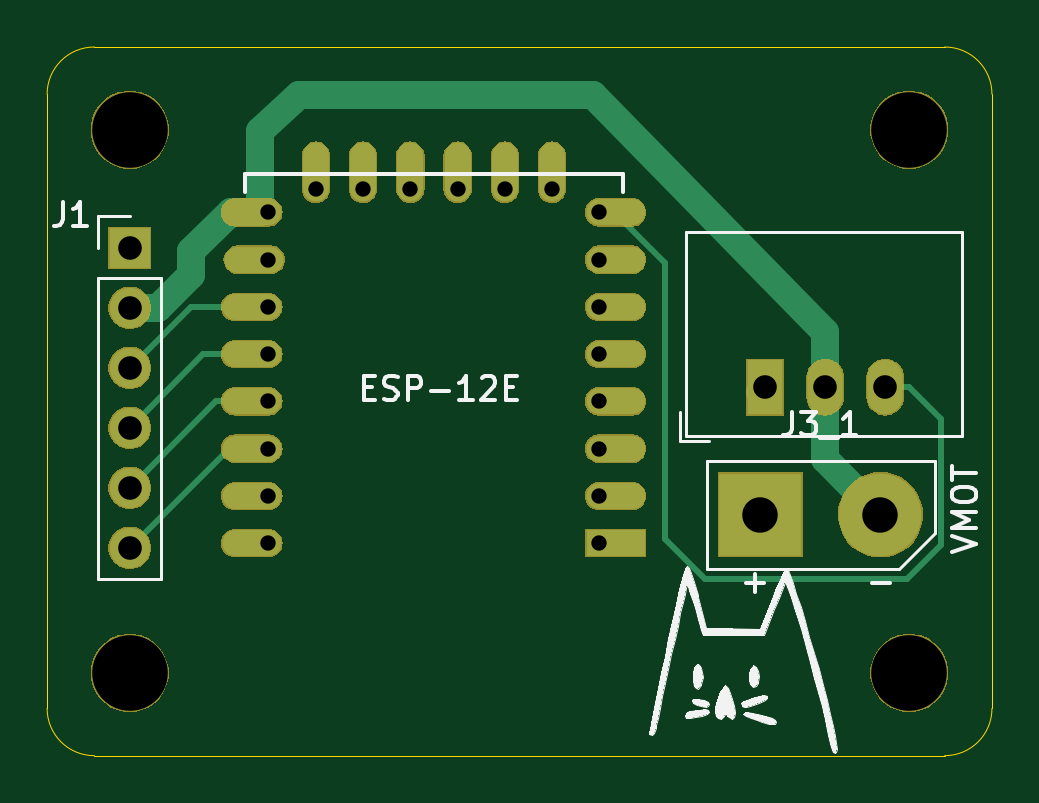
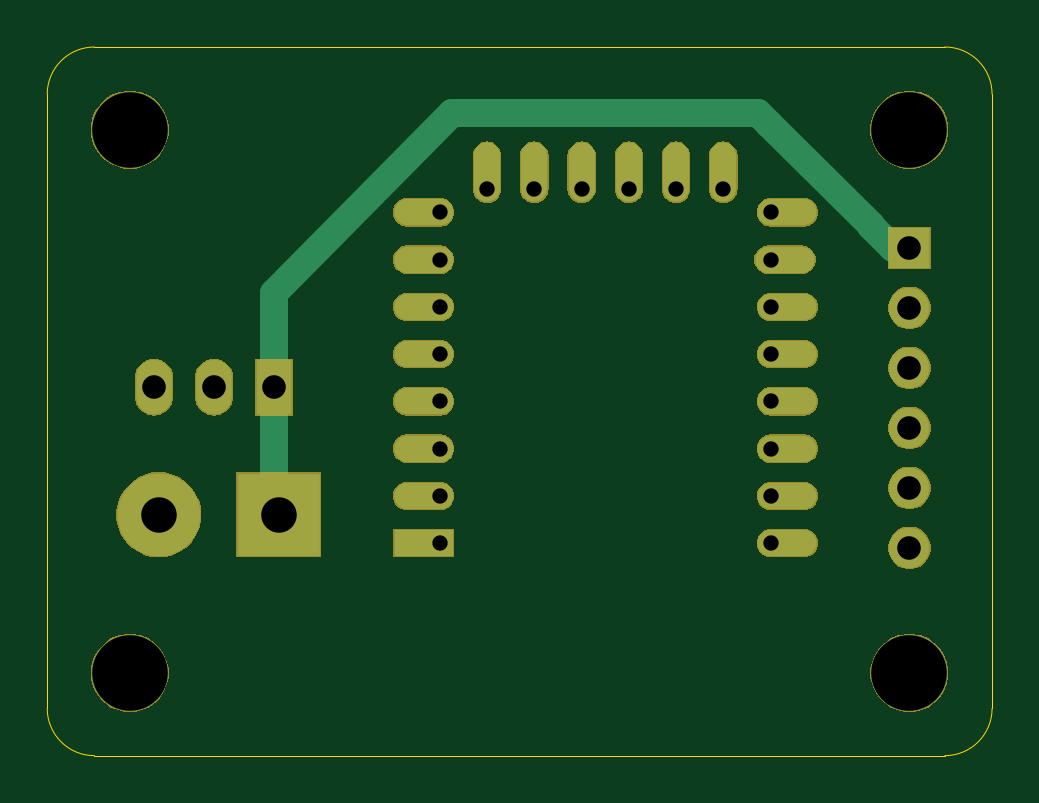
Circuit board: 8 layer files. Board 40.0 x 30.0 mm.
- bottom_copper: schinkli_brain-B_Cu.gbr (2237 bytes)
- bottom_mask: schinkli_brain-B_Mask.gbr (32205 bytes)
- bottom_silk: schinkli_brain-B_SilkS.gbr (497 bytes)
- outline: schinkli_brain-Edge_Cuts.gbr (981 bytes)
- top_copper: schinkli_brain-F_Cu.gbr (3171 bytes)
- top_mask: schinkli_brain-F_Mask.gbr (32205 bytes)
- top_silk: schinkli_brain-F_SilkS.gbr (16423 bytes)
- drill: schinkli_brain.drl (814 bytes)

=== bottom_copper: schinkli_brain-B_Cu.gbr ===
G04 #@! TF.GenerationSoftware,KiCad,Pcbnew,(5.1.5)-3*
G04 #@! TF.CreationDate,2020-04-12T01:01:47+02:00*
G04 #@! TF.ProjectId,schinkli_brain,73636869-6e6b-46c6-995f-627261696e2e,rev?*
G04 #@! TF.SameCoordinates,Original*
G04 #@! TF.FileFunction,Copper,L2,Bot*
G04 #@! TF.FilePolarity,Positive*
%FSLAX46Y46*%
G04 Gerber Fmt 4.6, Leading zero omitted, Abs format (unit mm)*
G04 Created by KiCad (PCBNEW (5.1.5)-3) date 2020-04-12 01:01:47*
%MOMM*%
%LPD*%
G04 APERTURE LIST*
%ADD10O,1.700000X1.700000*%
%ADD11R,1.700000X1.700000*%
%ADD12C,3.500120*%
%ADD13R,3.500120X3.500120*%
%ADD14O,1.100000X2.500000*%
%ADD15O,2.500000X1.100000*%
%ADD16R,2.500000X1.100000*%
%ADD17O,1.500000X2.300000*%
%ADD18R,1.500000X2.300000*%
%ADD19C,1.200000*%
G04 APERTURE END LIST*
D10*
X53500000Y-121200000D03*
X53500000Y-118660000D03*
X53500000Y-116120000D03*
X53500000Y-113580000D03*
X53500000Y-111040000D03*
D11*
X53500000Y-108500000D03*
D12*
X85280000Y-119800000D03*
D13*
X80200000Y-119800000D03*
D14*
X61378000Y-105300000D03*
X63378000Y-105300000D03*
X65378000Y-105300000D03*
X67378000Y-105300000D03*
X69378000Y-105300000D03*
X71378000Y-105300000D03*
D15*
X58668000Y-121000000D03*
X58668000Y-119000000D03*
X58668000Y-117000000D03*
X58668000Y-115000000D03*
X58668000Y-113000000D03*
X58668000Y-111000000D03*
X58768000Y-109000000D03*
X58668000Y-107000000D03*
X74068000Y-107000000D03*
X74068000Y-109000000D03*
X74068000Y-111000000D03*
X74068000Y-113000000D03*
X74068000Y-115000000D03*
X74068000Y-117000000D03*
X74068000Y-119000000D03*
D16*
X74068000Y-121000000D03*
D17*
X85480000Y-114400000D03*
X82940000Y-114400000D03*
D18*
X80400000Y-114400000D03*
D19*
X80400000Y-119600000D02*
X80200000Y-119800000D01*
X80400000Y-114400000D02*
X80400000Y-119600000D01*
X80400000Y-110414000D02*
X80400000Y-112050000D01*
X59906000Y-102794000D02*
X72860000Y-102794000D01*
X80400000Y-112050000D02*
X80400000Y-114400000D01*
X72860000Y-102794000D02*
X80400000Y-110414000D01*
X59450010Y-103249990D02*
X59906000Y-102794000D01*
X54200000Y-108500000D02*
X55140808Y-107559192D01*
X55140808Y-107549990D02*
X59440808Y-103249990D01*
X53500000Y-108500000D02*
X54200000Y-108500000D01*
X59440808Y-103249990D02*
X59450010Y-103249990D01*
X55140808Y-107559192D02*
X55140808Y-107549990D01*
M02*

=== bottom_mask: schinkli_brain-B_Mask.gbr (32205 bytes, source omitted) ===
=== bottom_silk: schinkli_brain-B_SilkS.gbr ===
G04 #@! TF.GenerationSoftware,KiCad,Pcbnew,(5.1.5)-3*
G04 #@! TF.CreationDate,2020-04-12T01:01:47+02:00*
G04 #@! TF.ProjectId,schinkli_brain,73636869-6e6b-46c6-995f-627261696e2e,rev?*
G04 #@! TF.SameCoordinates,Original*
G04 #@! TF.FileFunction,Legend,Bot*
G04 #@! TF.FilePolarity,Positive*
%FSLAX46Y46*%
G04 Gerber Fmt 4.6, Leading zero omitted, Abs format (unit mm)*
G04 Created by KiCad (PCBNEW (5.1.5)-3) date 2020-04-12 01:01:47*
%MOMM*%
%LPD*%
G04 APERTURE LIST*
G04 APERTURE END LIST*
M02*

=== outline: schinkli_brain-Edge_Cuts.gbr ===
G04 #@! TF.GenerationSoftware,KiCad,Pcbnew,(5.1.5)-3*
G04 #@! TF.CreationDate,2020-04-12T01:01:47+02:00*
G04 #@! TF.ProjectId,schinkli_brain,73636869-6e6b-46c6-995f-627261696e2e,rev?*
G04 #@! TF.SameCoordinates,Original*
G04 #@! TF.FileFunction,Profile,NP*
%FSLAX46Y46*%
G04 Gerber Fmt 4.6, Leading zero omitted, Abs format (unit mm)*
G04 Created by KiCad (PCBNEW (5.1.5)-3) date 2020-04-12 01:01:47*
%MOMM*%
%LPD*%
G04 APERTURE LIST*
%ADD10C,0.050000*%
G04 APERTURE END LIST*
D10*
X50000000Y-102000000D02*
G75*
G02X52000000Y-100000000I2000000J0D01*
G01*
X52000000Y-130000000D02*
G75*
G02X50000000Y-128000000I0J2000000D01*
G01*
X90000000Y-128000000D02*
G75*
G02X88000000Y-130000000I-2000000J0D01*
G01*
X88000000Y-100000000D02*
G75*
G02X90000000Y-102000000I0J-2000000D01*
G01*
X50000000Y-128000000D02*
X50000000Y-102000000D01*
X88000000Y-130000000D02*
X52000000Y-130000000D01*
X90000000Y-102000000D02*
X90000000Y-128000000D01*
X52000000Y-100000000D02*
X88000000Y-100000000D01*
M02*

=== top_copper: schinkli_brain-F_Cu.gbr ===
G04 #@! TF.GenerationSoftware,KiCad,Pcbnew,(5.1.5)-3*
G04 #@! TF.CreationDate,2020-04-12T01:01:47+02:00*
G04 #@! TF.ProjectId,schinkli_brain,73636869-6e6b-46c6-995f-627261696e2e,rev?*
G04 #@! TF.SameCoordinates,Original*
G04 #@! TF.FileFunction,Copper,L1,Top*
G04 #@! TF.FilePolarity,Positive*
%FSLAX46Y46*%
G04 Gerber Fmt 4.6, Leading zero omitted, Abs format (unit mm)*
G04 Created by KiCad (PCBNEW (5.1.5)-3) date 2020-04-12 01:01:47*
%MOMM*%
%LPD*%
G04 APERTURE LIST*
%ADD10O,1.700000X1.700000*%
%ADD11R,1.700000X1.700000*%
%ADD12C,3.500120*%
%ADD13R,3.500120X3.500120*%
%ADD14O,1.100000X2.500000*%
%ADD15O,2.500000X1.100000*%
%ADD16R,2.500000X1.100000*%
%ADD17O,1.500000X2.300000*%
%ADD18R,1.500000X2.300000*%
%ADD19C,1.200000*%
%ADD20C,0.250000*%
G04 APERTURE END LIST*
D10*
X53500000Y-121200000D03*
X53500000Y-118660000D03*
X53500000Y-116120000D03*
X53500000Y-113580000D03*
X53500000Y-111040000D03*
D11*
X53500000Y-108500000D03*
D12*
X85280000Y-119800000D03*
D13*
X80200000Y-119800000D03*
D14*
X61378000Y-105300000D03*
X63378000Y-105300000D03*
X65378000Y-105300000D03*
X67378000Y-105300000D03*
X69378000Y-105300000D03*
X71378000Y-105300000D03*
D15*
X58668000Y-121000000D03*
X58668000Y-119000000D03*
X58668000Y-117000000D03*
X58668000Y-115000000D03*
X58668000Y-113000000D03*
X58668000Y-111000000D03*
X58768000Y-109000000D03*
X58668000Y-107000000D03*
X74068000Y-107000000D03*
X74068000Y-109000000D03*
X74068000Y-111000000D03*
X74068000Y-113000000D03*
X74068000Y-115000000D03*
X74068000Y-117000000D03*
X74068000Y-119000000D03*
D16*
X74068000Y-121000000D03*
D17*
X85480000Y-114400000D03*
X82940000Y-114400000D03*
D18*
X80400000Y-114400000D03*
D19*
X60668000Y-102032000D02*
X73114000Y-102032000D01*
X82940000Y-112050000D02*
X82940000Y-114400000D01*
X73114000Y-102032000D02*
X82940000Y-112050000D01*
X59000000Y-107000000D02*
X59000000Y-103556000D01*
X59000000Y-103556000D02*
X60668000Y-102032000D01*
X82940000Y-117460000D02*
X85280000Y-119800000D01*
X82940000Y-114400000D02*
X82940000Y-117460000D01*
X57790798Y-107000000D02*
X59000000Y-107000000D01*
X56096000Y-108636000D02*
X57790798Y-107000000D01*
X56096000Y-109652000D02*
X56096000Y-108636000D01*
X53500000Y-111040000D02*
X54702081Y-111040000D01*
X54702081Y-111040000D02*
X56096000Y-109652000D01*
D20*
X57700000Y-117000000D02*
X59000000Y-117000000D01*
X53500000Y-121200000D02*
X57700000Y-117000000D01*
X57160000Y-115000000D02*
X59000000Y-115000000D01*
X53500000Y-118660000D02*
X57160000Y-115000000D01*
X56620000Y-113000000D02*
X59000000Y-113000000D01*
X53500000Y-116120000D02*
X56620000Y-113000000D01*
X56080000Y-111000000D02*
X59000000Y-111000000D01*
X53500000Y-113580000D02*
X56080000Y-111000000D01*
D19*
X80200000Y-114600000D02*
X80400000Y-114400000D01*
D20*
X74018000Y-107000000D02*
X73000000Y-107000000D01*
X76162000Y-109144000D02*
X74018000Y-107000000D01*
X77868990Y-122534990D02*
X76162000Y-120828000D01*
X87846000Y-115766000D02*
X87846000Y-121082000D01*
X86393010Y-122534990D02*
X77868990Y-122534990D01*
X76162000Y-120828000D02*
X76162000Y-109144000D01*
X85480000Y-114400000D02*
X86480000Y-114400000D01*
X86480000Y-114400000D02*
X87846000Y-115766000D01*
X87846000Y-121082000D02*
X86393010Y-122534990D01*
M02*

=== top_mask: schinkli_brain-F_Mask.gbr (32205 bytes, source omitted) ===
=== top_silk: schinkli_brain-F_SilkS.gbr (16423 bytes, source omitted) ===
=== drill: schinkli_brain.drl ===
M48
; DRILL file {KiCad (5.1.5)-3} date 12/04/2020 01:01:58
; FORMAT={-:-/ absolute / metric / decimal}
; #@! TF.CreationDate,2020-04-12T01:01:58+02:00
; #@! TF.GenerationSoftware,Kicad,Pcbnew,(5.1.5)-3
FMAT,2
METRIC
T1C0.650
T2C1.000
T3C1.501
T4C3.200
%
G90
G05
T1
X59.368Y-107.0
X59.368Y-109.0
X59.368Y-111.0
X59.368Y-113.0
X59.368Y-115.0
X59.368Y-117.0
X59.368Y-119.0
X59.368Y-121.0
X61.378Y-106.0
X63.378Y-106.0
X65.378Y-106.0
X67.378Y-106.0
X69.378Y-106.0
X71.378Y-106.0
X73.368Y-107.0
X73.368Y-109.0
X73.368Y-111.0
X73.368Y-113.0
X73.368Y-115.0
X73.368Y-117.0
X73.368Y-119.0
X73.368Y-121.0
T2
X80.4Y-114.4
X82.94Y-114.4
X85.48Y-114.4
X53.5Y-108.5
X53.5Y-111.04
X53.5Y-113.58
X53.5Y-116.12
X53.5Y-118.66
X53.5Y-121.2
T3
X80.2Y-119.8
X85.28Y-119.8
T4
X53.5Y-126.5
X86.5Y-103.5
X86.5Y-126.5
X53.5Y-103.5
T0
M30

